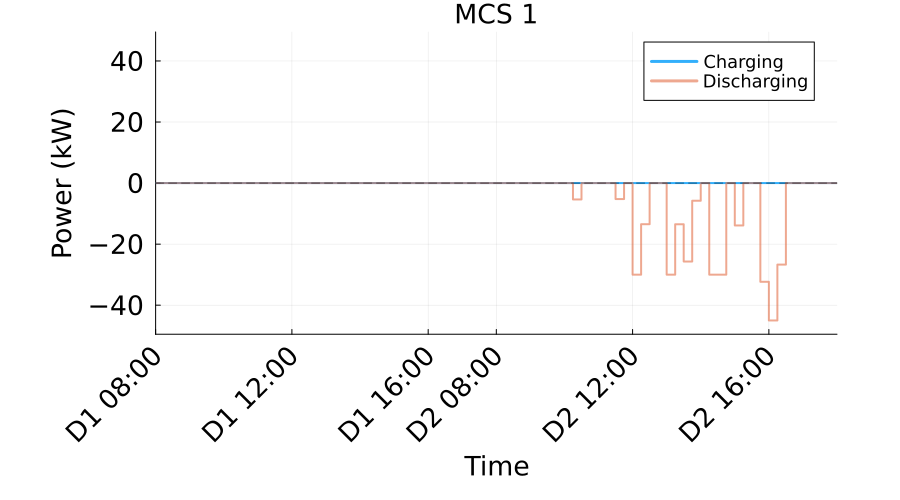

The data file committed next to this chart (first rows):
Time_Period, Time_Start_Label, Time_End_Label, Charging_Power_kW, Discharging_Power_kW, Net_Power_kW
1, D1 08:00, D1 08:15, 0.0, 0.0, 0.0
2, D1 08:15, D1 08:30, 0.0, 0.0, 0.0
3, D1 08:30, D1 08:45, 0.0, 0.0, 0.0
4, D1 08:45, D1 09:00, 0.0, 0.0, 0.0
5, D1 09:00, D1 09:15, 0.0, 0.0, 0.0
6, D1 09:15, D1 09:30, 0.0, 0.0, 0.0
7, D1 09:30, D1 09:45, 0.0, 0.0, 0.0
8, D1 09:45, D1 10:00, 0.0, 0.0, 0.0
9, D1 10:00, D1 10:15, 0.0, 0.0, 0.0
10, D1 10:15, D1 10:30, 0.0, 0.0, 0.0
11, D1 10:30, D1 10:45, 0.0, 0.0, 0.0
12, D1 10:45, D1 11:00, 0.0, 0.0, 0.0
13, D1 11:00, D1 11:15, 0.0, 0.0, 0.0
14, D1 11:15, D1 11:30, 0.0, 0.0, 0.0
15, D1 11:30, D1 11:45, 0.0, 0.0, 0.0
16, D1 11:45, D1 12:00, 0.0, 0.0, 0.0
17, D1 12:00, D1 12:15, 0.0, 0.0, 0.0
18, D1 12:15, D1 12:30, 0.0, 0.0, 0.0
19, D1 12:30, D1 12:45, 0.0, 0.0, 0.0
20, D1 12:45, D1 13:00, 0.0, 0.0, 0.0
21, D1 13:00, D1 13:15, 0.0, 0.0, 0.0
22, D1 13:15, D1 13:30, 0.0, 0.0, 0.0
23, D1 13:30, D1 13:45, 0.0, 0.0, 0.0
24, D1 13:45, D1 14:00, 0.0, 0.0, 0.0
25, D1 14:00, D1 14:15, 0.0, 0.0, 0.0
26, D1 14:15, D1 14:30, 0.0, 0.0, 0.0
27, D1 14:30, D1 14:45, 0.0, 0.0, 0.0
28, D1 14:45, D1 15:00, 0.0, 0.0, 0.0
29, D1 15:00, D1 15:15, 0.0, 0.0, 0.0
30, D1 15:15, D1 15:30, 0.0, 0.0, 0.0
31, D1 15:30, D1 15:45, 0.0, 0.0, 0.0
32, D1 15:45, D1 16:00, 0.0, 0.0, 0.0
33, D1 16:00, D1 16:15, 0.0, 0.0, 0.0
34, D1 16:15, D1 16:30, 0.0, 0.0, 0.0
35, D1 16:30, D1 16:45, 0.0, 0.0, 0.0
36, D1 16:45, D1 17:00, 0.0, 0.0, 0.0
37, D1 17:00, D1 17:15, 0.0, 0.0, 0.0
38, D1 17:15, D1 17:30, 0.0, 0.0, 0.0
39, D1 17:30, D1 17:45, 0.0, 0.0, 0.0
40, D1 17:45, D2 08:00, 0.0, 0.0, 0.0
41, D2 08:00, D2 08:15, 0.0, 0.0, 0.0
42, D2 08:15, D2 08:30, 0.0, 0.0, 0.0
43, D2 08:30, D2 08:45, 0.0, 0.0, 0.0
44, D2 08:45, D2 09:00, 0.0, 0.0, 0.0
45, D2 09:00, D2 09:15, 0.0, 0.0, 0.0
46, D2 09:15, D2 09:30, 0.0, 0.0, 0.0
47, D2 09:30, D2 09:45, 0.0, 0.0, 0.0
48, D2 09:45, D2 10:00, 0.0, 0.0, 0.0
49, D2 10:00, D2 10:15, 0.0, 0.0, 0.0
50, D2 10:15, D2 10:30, 0.0, 5.361, -5.361
51, D2 10:30, D2 10:45, 0.0, 0.0, 0.0
52, D2 10:45, D2 11:00, 0.0, 0.0, 0.0
53, D2 11:00, D2 11:15, 0.0, 0.0, 0.0
54, D2 11:15, D2 11:30, 0.0, 0.0, 0.0
55, D2 11:30, D2 11:45, 0.0, 5.231, -5.231
56, D2 11:45, D2 12:00, 0.0, 0.0, 0.0
57, D2 12:00, D2 12:15, 0.0, 30.0, -30.0
58, D2 12:15, D2 12:30, 0.0, 13.47, -13.47
59, D2 12:30, D2 12:45, 0.0, 0.0, 0.0
60, D2 12:45, D2 13:00, 0.0, 0.0, 0.0
... 20 more rows
